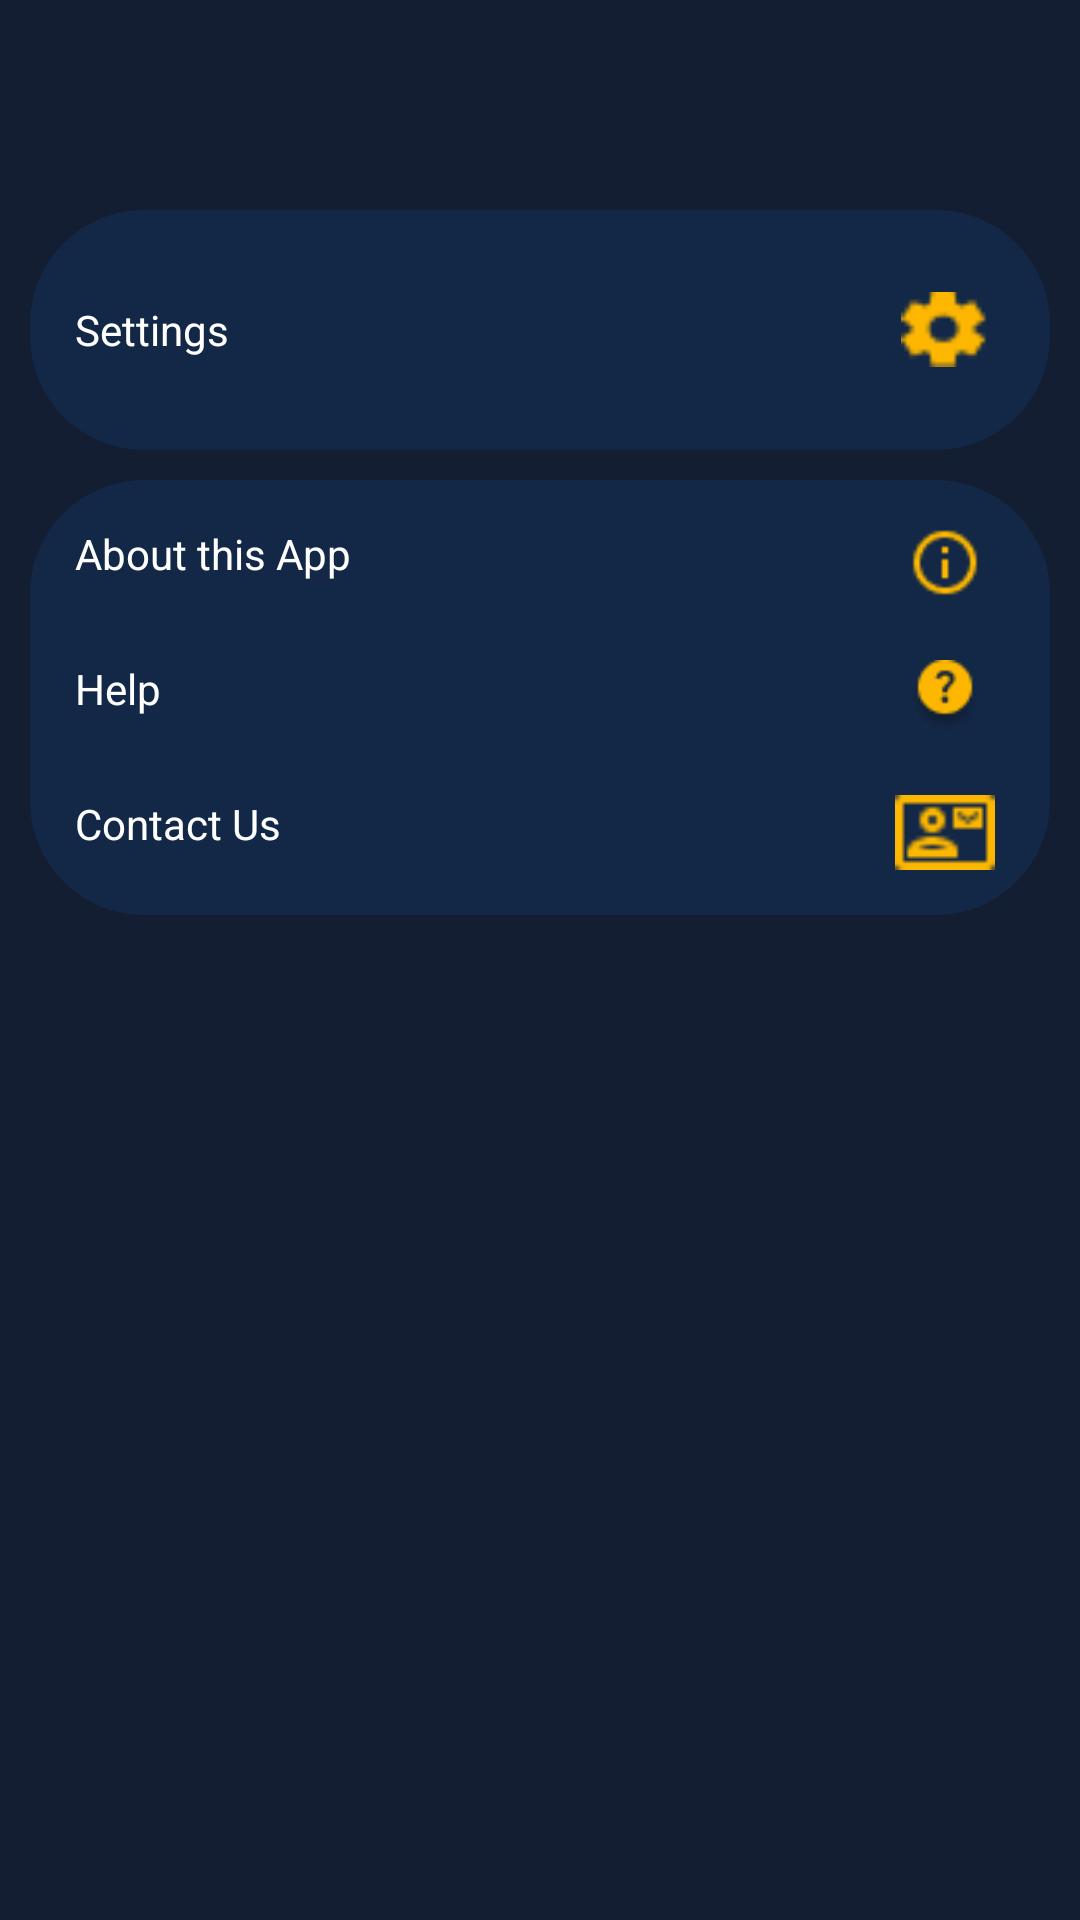

Here is an Android app screen rendered from its layout file. Give the layout XML and the strings, colors and styles it references.
<!-- AndroidManifest.xml: application theme Theme.Ekhator_josephine_nation_s211100 -->
<!-- res/layout/fragment_more.xml -->
<?xml version="1.0" encoding="utf-8"?>
<ScrollView xmlns:android="http://schemas.android.com/apk/res/android"
    android:layout_width="match_parent"
    android:layout_height="match_parent"
    android:orientation="vertical"
    android:background="@color/BgBlue"
    >

    
    <LinearLayout
        android:layout_width="match_parent"
        android:layout_height="wrap_content"
        android:orientation="vertical"
        android:paddingTop="70dp"
        android:weightSum="3"
        > 

        
        <LinearLayout
            android:id="@+id/settingsFragmentRoot"
            android:layout_width="match_parent"
            android:layout_height="80dp"
            android:orientation="horizontal"
            android:background="@drawable/the_shape_of_homepage"
            android:layout_marginStart="10dp"
            android:layout_marginEnd="10dp"

            >

            <TextView
                android:layout_width="wrap_content"
                android:layout_height="wrap_content"
                android:textColor="@color/white"
                android:layout_weight="1"
                android:layout_marginStart="15dp"
                android:layout_gravity="center_vertical"
                android:text="Settings" />

            <ImageView
                android:layout_width="50dp"
                android:layout_height="25dp"
                android:src="@drawable/setttings"
                android:layout_marginStart="10dp"
                android:layout_marginEnd="10dp"
                android:layout_gravity="center_vertical"
                />

        </LinearLayout>


        <View
            android:layout_width="match_parent"
            android:layout_height="10dp" />

        
        <LinearLayout
            android:layout_width="match_parent"
            android:layout_height="wrap_content"
            android:orientation="vertical"
            android:background="@drawable/the_shape_of_homepage"
            android:layout_marginStart="10dp"
            android:layout_marginEnd="10dp"
            >

            
            <LinearLayout
                android:id="@+id/aboutThisAppRoot"
                android:layout_width="match_parent"
                android:layout_height="wrap_content"
                android:orientation="horizontal">

                <TextView
                    android:layout_width="wrap_content"
                    android:layout_height="wrap_content"
                    android:layout_weight="1"
                    android:textColor="@color/white"
                    android:layout_marginStart="15dp"
                    android:layout_marginTop="15dp"
                    android:text="About this App"
                    />

                <ImageView
                    android:layout_width="50dp"
                    android:layout_height="25dp"
                    android:layout_marginStart="10dp"
                    android:layout_marginEnd="10dp"
                    android:layout_marginTop="15dp"
                    android:src="@drawable/about"
                    />

            </LinearLayout>
            <View
                android:layout_width="match_parent"
                android:layout_height="20dp" />

            
            <LinearLayout
                android:id="@+id/helpFragmentRoot"
                android:layout_width="match_parent"
                android:layout_height="wrap_content"
                android:orientation="horizontal">

                <TextView
                    android:layout_width="0dp"
                    android:layout_height="wrap_content"
                    android:layout_weight="1"
                    android:textColor="@color/white"
                    android:layout_marginStart="15dp"
                    android:text="Help" />

                <ImageView
                    android:layout_width="50dp"
                    android:layout_height="25dp"
                    android:layout_marginStart="10dp"
                    android:layout_marginEnd="10dp"
                    android:src="@drawable/help" />

            </LinearLayout>

            <View
                android:layout_width="match_parent"
                android:layout_height="20dp" />

            
            <LinearLayout
                android:id="@+id/contactUsRoot"
                android:layout_width="match_parent"
                android:layout_height="wrap_content"
                android:orientation="horizontal"
                android:layout_marginBottom="15dp"
                >

                <TextView
                    android:layout_width="0dp"
                    android:layout_height="wrap_content"
                    android:layout_weight="1"
                    android:textColor="@color/white"
                    android:layout_marginStart="15dp"
                    android:text="Contact Us" />

                <ImageView
                    android:layout_width="50dp"
                    android:layout_height="25dp"
                    android:layout_marginStart="10dp"
                    android:layout_marginEnd="10dp"
                    android:src="@drawable/contantus" />

            </LinearLayout>

        </LinearLayout>

    </LinearLayout>
</ScrollView>
<!-- resources referenced by this layout -->
<resources>
  <color name="BgBlue">#131E32</color>
  <color name="white">#FFFFFFFF</color>
  <!-- drawable about: png bitmap (drawable-xxhdpi, 557 bytes) -->
  <!-- drawable contantus: png bitmap (drawable-ldpi, 468 bytes) -->
  <!-- drawable help: png bitmap (drawable-xxxhdpi, 1290 bytes) -->
  <!-- drawable setttings: png bitmap (drawable-xxhdpi, 538 bytes) -->
  <!-- drawable the_shape_of_homepage (drawable) -->
  <?xml version="1.0" encoding="utf-8"?>
  <shape xmlns:android="http://schemas.android.com/apk/res/android">
      <solid android:color="@color/Blue"/>
      <corners
          android:bottomLeftRadius="38dp"
          android:bottomRightRadius="38dp"
          android:topLeftRadius="38dp"
          android:topRightRadius="38dp"
          />
  </shape>
  <style name="Theme.Ekhator_josephine_nation_s211100" parent="Base.Theme.Ekhator_josephine_nation_s211100" />
  <color name="Blue">#132847</color>
  <style name="Base.Theme.Ekhator_josephine_nation_s211100" parent="Theme.AppCompat.Light.NoActionBar">
          
          
      </style>
</resources>
